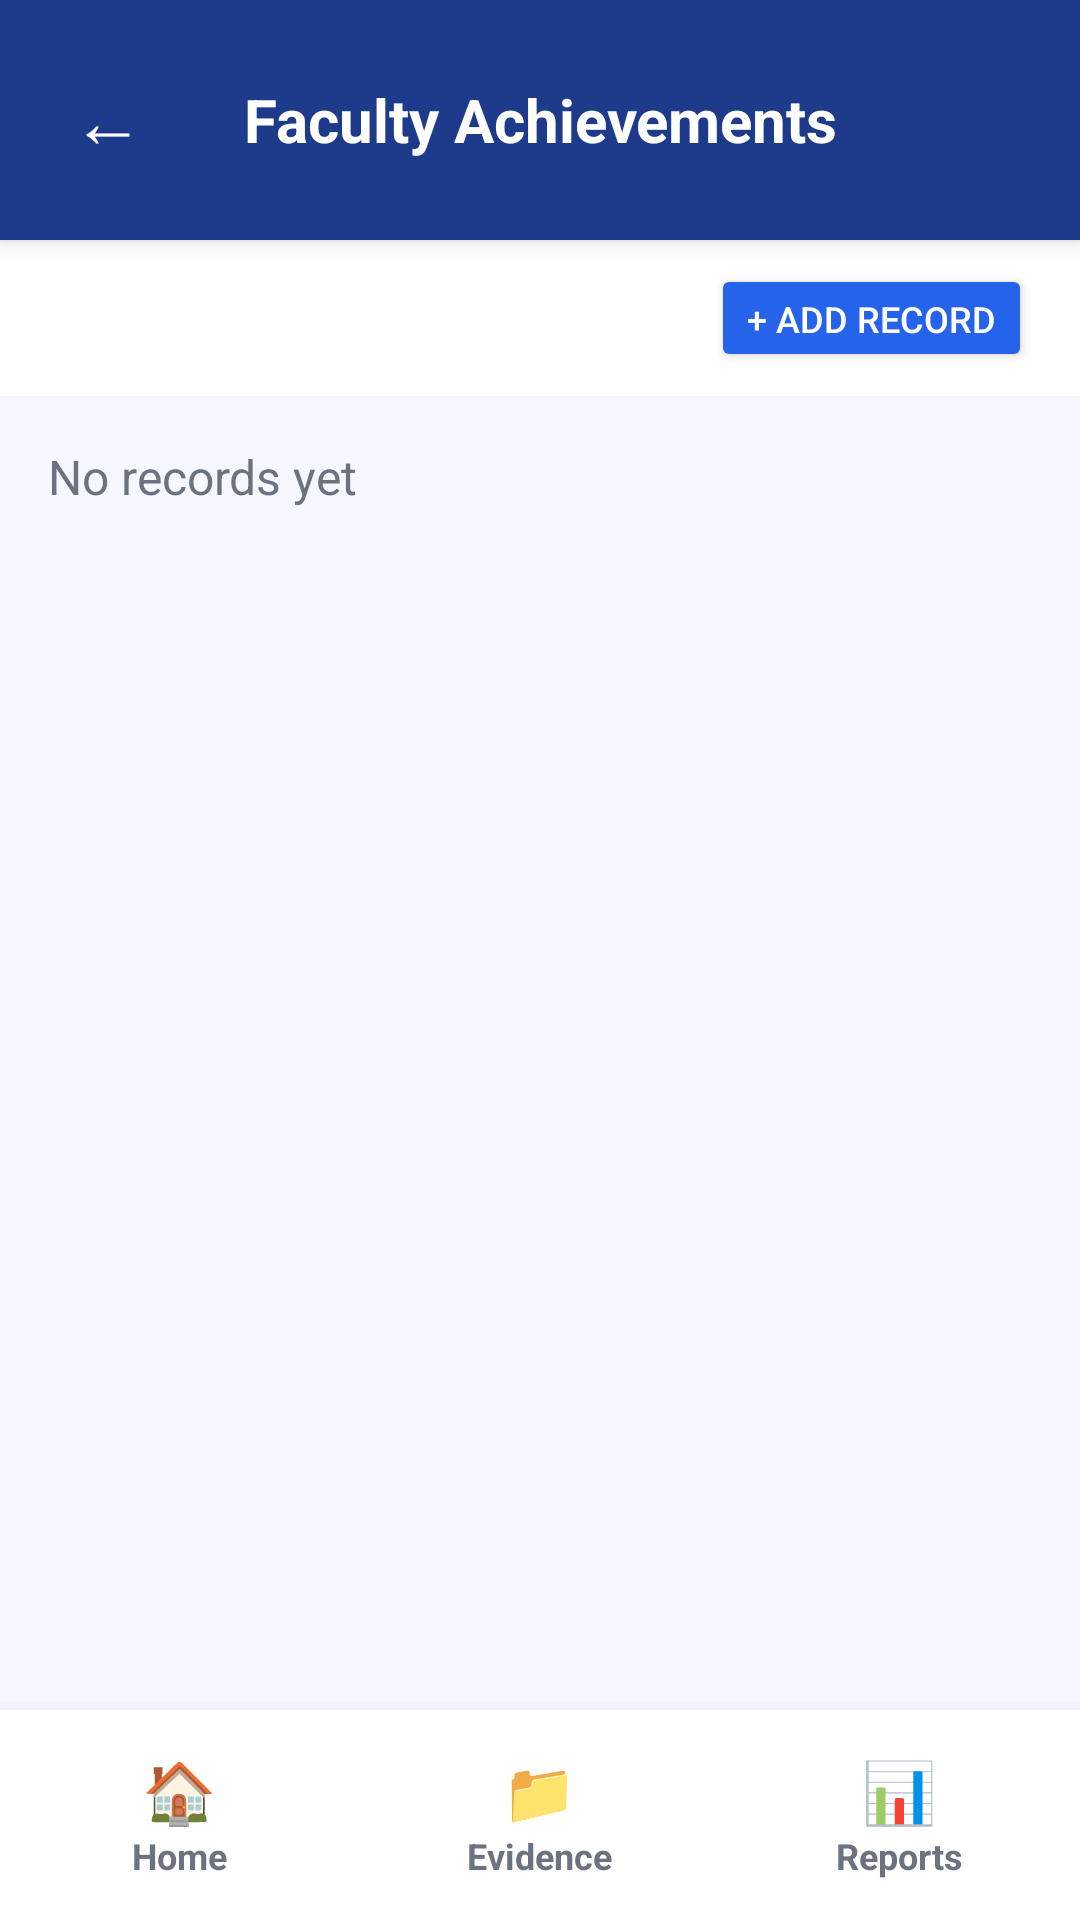

Write the Android layout XML for this screen, with the resource values it uses.
<!-- AndroidManifest.xml: application theme Theme.NBA_NAAC_EMS -->
<!-- res/layout/activity_faculty_list.xml -->
<?xml version="1.0" encoding="utf-8"?>
<LinearLayout xmlns:android="http://schemas.android.com/apk/res/android"
    android:orientation="vertical"
    android:layout_width="match_parent"
    android:layout_height="match_parent"
    android:background="#F5F8FF">

    
    <LinearLayout
        android:layout_width="match_parent"
        android:layout_height="80dp"
        android:orientation="horizontal"
        android:background="#1E3A8A"
        android:elevation="4dp"
        android:paddingHorizontal="16dp"
        android:gravity="center_vertical">

        
        <TextView
            android:id="@+id/backBtn"
            android:layout_width="40dp"
            android:layout_height="40dp"
            android:text="←"
            android:textSize="24sp"
            android:gravity="center"
            android:textColor="#FFFFFF"
            android:clickable="true"
            android:focusable="true"
            android:background="?attr/selectableItemBackgroundBorderless"/>

        
        <TextView
            android:layout_width="0dp"
            android:layout_height="wrap_content"
            android:layout_weight="1"
            android:text="Faculty Achievements"
            android:textSize="20sp"
            android:textStyle="bold"
            android:textColor="#FFFFFF"
            android:gravity="center"/>

        
        <View
            android:layout_width="40dp"
            android:layout_height="40dp"/>
    </LinearLayout>

    
    <LinearLayout
        android:layout_width="match_parent"
        android:layout_height="wrap_content"
        android:gravity="end"
        android:paddingHorizontal="16dp"
        android:paddingVertical="8dp"
        android:background="#FFFFFF">

        <Button
            android:id="@+id/addBtn"
            android:layout_width="wrap_content"
            android:layout_height="36dp"
            android:text="+ Add Record"
            android:textSize="12sp"
            android:backgroundTint="#2563EB"
            android:textColor="#FFFFFF"/>
    </LinearLayout>
    
    <ScrollView
        android:layout_width="match_parent"
        android:layout_height="0dp"
        android:layout_weight="1">
        <LinearLayout
            android:id="@+id/listContainer"
            android:layout_width="match_parent"
            android:layout_height="wrap_content"
            android:orientation="vertical"
            android:padding="16dp">

            <TextView
                android:layout_width="wrap_content"
                android:layout_height="wrap_content"
                android:text="No records yet"
                android:textColor="#6B7280"
                android:textSize="16sp" />

        </LinearLayout>
    </ScrollView>

    
    <LinearLayout
        android:layout_width="match_parent"
        android:layout_height="70dp"
        android:background="#FFFFFF"
        android:elevation="8dp"
        android:orientation="horizontal"
        android:weightSum="3">
        <LinearLayout android:id="@+id/navHome" android:layout_width="0dp" android:layout_height="match_parent" android:layout_weight="1" android:gravity="center" android:orientation="vertical" android:clickable="true" android:focusable="true" android:background="?attr/selectableItemBackground">
            <TextView android:layout_width="wrap_content" android:layout_height="wrap_content" android:text="🏠" android:textSize="20sp" android:textColor="#6B7280"/>
            <TextView android:layout_width="wrap_content" android:layout_height="wrap_content" android:text="Home" android:textSize="12sp" android:textColor="#6B7280" android:textStyle="bold"/>
        </LinearLayout>
        <LinearLayout android:id="@+id/navEvidence" android:layout_width="0dp" android:layout_height="match_parent" android:layout_weight="1" android:gravity="center" android:orientation="vertical" android:clickable="true" android:focusable="true" android:background="?attr/selectableItemBackground">
            <TextView android:layout_width="wrap_content" android:layout_height="wrap_content" android:text="📁" android:textSize="20sp" android:textColor="#6B7280"/>
            <TextView android:layout_width="wrap_content" android:layout_height="wrap_content" android:text="Evidence" android:textSize="12sp" android:textColor="#6B7280" android:textStyle="bold"/>
        </LinearLayout>
        <LinearLayout android:id="@+id/navReports" android:layout_width="0dp" android:layout_height="match_parent" android:layout_weight="1" android:gravity="center" android:orientation="vertical" android:clickable="true" android:focusable="true" android:background="?attr/selectableItemBackground">
            <TextView android:layout_width="wrap_content" android:layout_height="wrap_content" android:text="📊" android:textSize="20sp" android:textColor="#6B7280"/>
            <TextView android:layout_width="wrap_content" android:layout_height="wrap_content" android:text="Reports" android:textSize="12sp" android:textColor="#6B7280" android:textStyle="bold"/>
        </LinearLayout>
    </LinearLayout>

</LinearLayout>
<!-- resources referenced by this layout -->
<resources>
  <style name="Theme.NBA_NAAC_EMS" parent="Base.Theme.NBA_NAAC_EMS" />
  <style name="Base.Theme.NBA_NAAC_EMS" parent="Theme.Material3.DayNight.NoActionBar">
          
          
      </style>
</resources>
